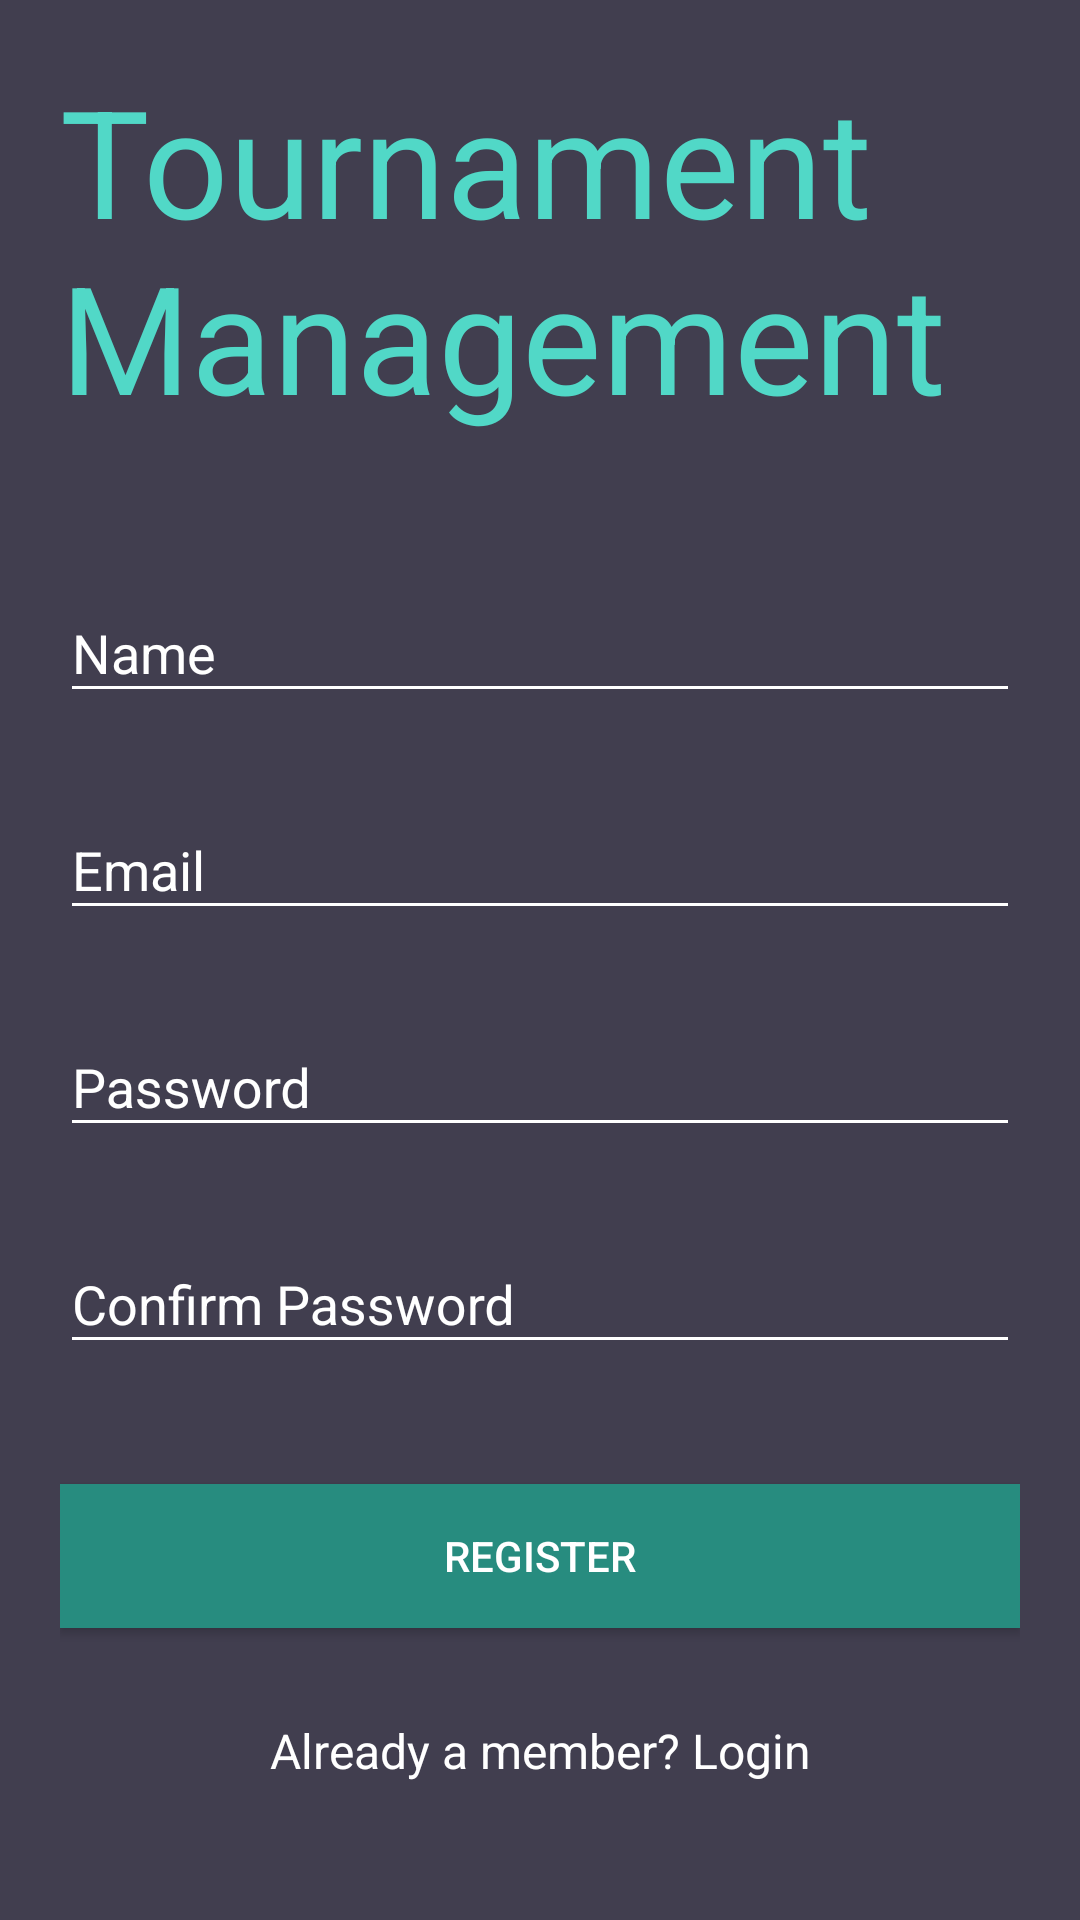

This screen was rendered from an Android layout file. Write that file and the resources it references.
<!-- AndroidManifest.xml: application theme AppTheme -->
<!-- res/layout/activity_register.xml -->
<?xml version="1.0" encoding="utf-8"?>
<android.support.v4.widget.NestedScrollView xmlns:android="http://schemas.android.com/apk/res/android"
    xmlns:tools="http://schemas.android.com/tools"
    android:id="@+id/nestedScrollView"
    android:layout_width="match_parent"
    android:layout_height="match_parent"
    android:background="@color/colorBackground"
    android:paddingBottom="20dp"
    android:paddingLeft="20dp"
    android:paddingRight="20dp"
    android:paddingTop="20dp"
    tools:context=".activities.LoginActivity">

    <android.support.v7.widget.LinearLayoutCompat
        android:layout_width="match_parent"
        android:layout_height="match_parent"
        android:orientation="vertical">

        <android.support.v7.widget.AppCompatTextView
            android:layout_width="wrap_content"
            android:layout_height="wrap_content"
            android:text="@string/app_name"
            android:textSize="50sp"
            android:layout_gravity="center"
            android:textColor="@color/colorPrimary"/>

        <android.support.design.widget.TextInputLayout
            android:id="@+id/textInputLayoutName"
            android:layout_width="match_parent"
            android:layout_height="wrap_content"
            android:layout_marginTop="40dp">

            <android.support.design.widget.TextInputEditText
                android:id="@+id/textInputEditTextName"
                android:layout_width="match_parent"
                android:layout_height="wrap_content"
                android:hint="@string/hint_name"
                android:inputType="text"
                android:maxLines="1"
                android:textColor="@android:color/white" />
        </android.support.design.widget.TextInputLayout>

        <android.support.design.widget.TextInputLayout
            android:id="@+id/textInputLayoutEmail"
            android:layout_width="match_parent"
            android:layout_height="wrap_content"
            android:layout_marginTop="20dp">

            <android.support.design.widget.TextInputEditText
                android:id="@+id/textInputEditTextEmail"
                android:layout_width="match_parent"
                android:layout_height="wrap_content"
                android:hint="@string/hint_email"
                android:inputType="text"
                android:maxLines="1"
                android:textColor="@android:color/white" />
        </android.support.design.widget.TextInputLayout>

        <android.support.design.widget.TextInputLayout
            android:id="@+id/textInputLayoutPassword"
            android:layout_width="match_parent"
            android:layout_height="wrap_content"
            android:layout_marginTop="20dp">

            <android.support.design.widget.TextInputEditText
                android:id="@+id/textInputEditTextPassword"
                android:layout_width="match_parent"
                android:layout_height="wrap_content"
                android:hint="@string/hint_password"
                android:inputType="textPassword"
                android:maxLines="1"
                android:textColor="@android:color/white" />
        </android.support.design.widget.TextInputLayout>

        <android.support.design.widget.TextInputLayout
            android:id="@+id/textInputLayoutConfirmPassword"
            android:layout_width="match_parent"
            android:layout_height="wrap_content"
            android:layout_marginTop="20dp">

            <android.support.design.widget.TextInputEditText
                android:id="@+id/textInputEditTextConfirmPassword"
                android:layout_width="match_parent"
                android:layout_height="wrap_content"
                android:hint="@string/hint_confirm_password"
                android:inputType="textPassword"
                android:maxLines="1"
                android:textColor="@android:color/white" />
        </android.support.design.widget.TextInputLayout>

        <android.support.v7.widget.AppCompatButton
            android:id="@+id/appCompatButtonRegister"
            android:layout_width="match_parent"
            android:layout_height="wrap_content"
            android:layout_marginTop="40dp"
            android:background="@color/colorTextHint"
            android:text="@string/text_register" />

        <android.support.v7.widget.AppCompatTextView
            android:id="@+id/appCompatTextViewLoginLink"
            android:layout_width="fill_parent"
            android:layout_height="wrap_content"
            android:layout_marginTop="30dp"
            android:gravity="center"
            android:text="@string/already_a_member_login"
            android:textSize="16sp" />
    </android.support.v7.widget.LinearLayoutCompat>
</android.support.v4.widget.NestedScrollView>
<!-- resources referenced by this layout -->
<resources>
  <color name="colorBackground">#413e4f</color>
  <color name="colorPrimary">#51d8c7</color>
  <color name="colorTextHint">#278c7f</color>
  <string name="already_a_member_login">Already a member? Login</string>
  <string name="app_name">Tournament Management</string>
  <string name="hint_confirm_password">Confirm Password</string>
  <string name="hint_email">Email</string>
  <string name="hint_name">Name</string>
  <string name="hint_password">Password</string>
  <string name="text_register">Register</string>
  <style name="AppTheme" parent="Theme.AppCompat.Light.DarkActionBar">
          <item name="colorPrimary">@color/colorPrimary</item>
          <item name="colorPrimaryDark">@color/colorPrimaryDark</item>
          <item name="colorAccent">@color/colorAccent</item>
          <item name="android:textColor">@color/colorText</item>
          <item name="android:textColorHint">@color/colorText</item>
          <item name="colorControlNormal">@color/colorText</item>
          <item name="colorControlActivated">@color/colorText</item>
      </style>
  <color name="colorPrimaryDark">#51d8c7</color>
  <color name="colorAccent">#FFFFFF</color>
  <color name="colorText">#FFFFFF</color>
</resources>
